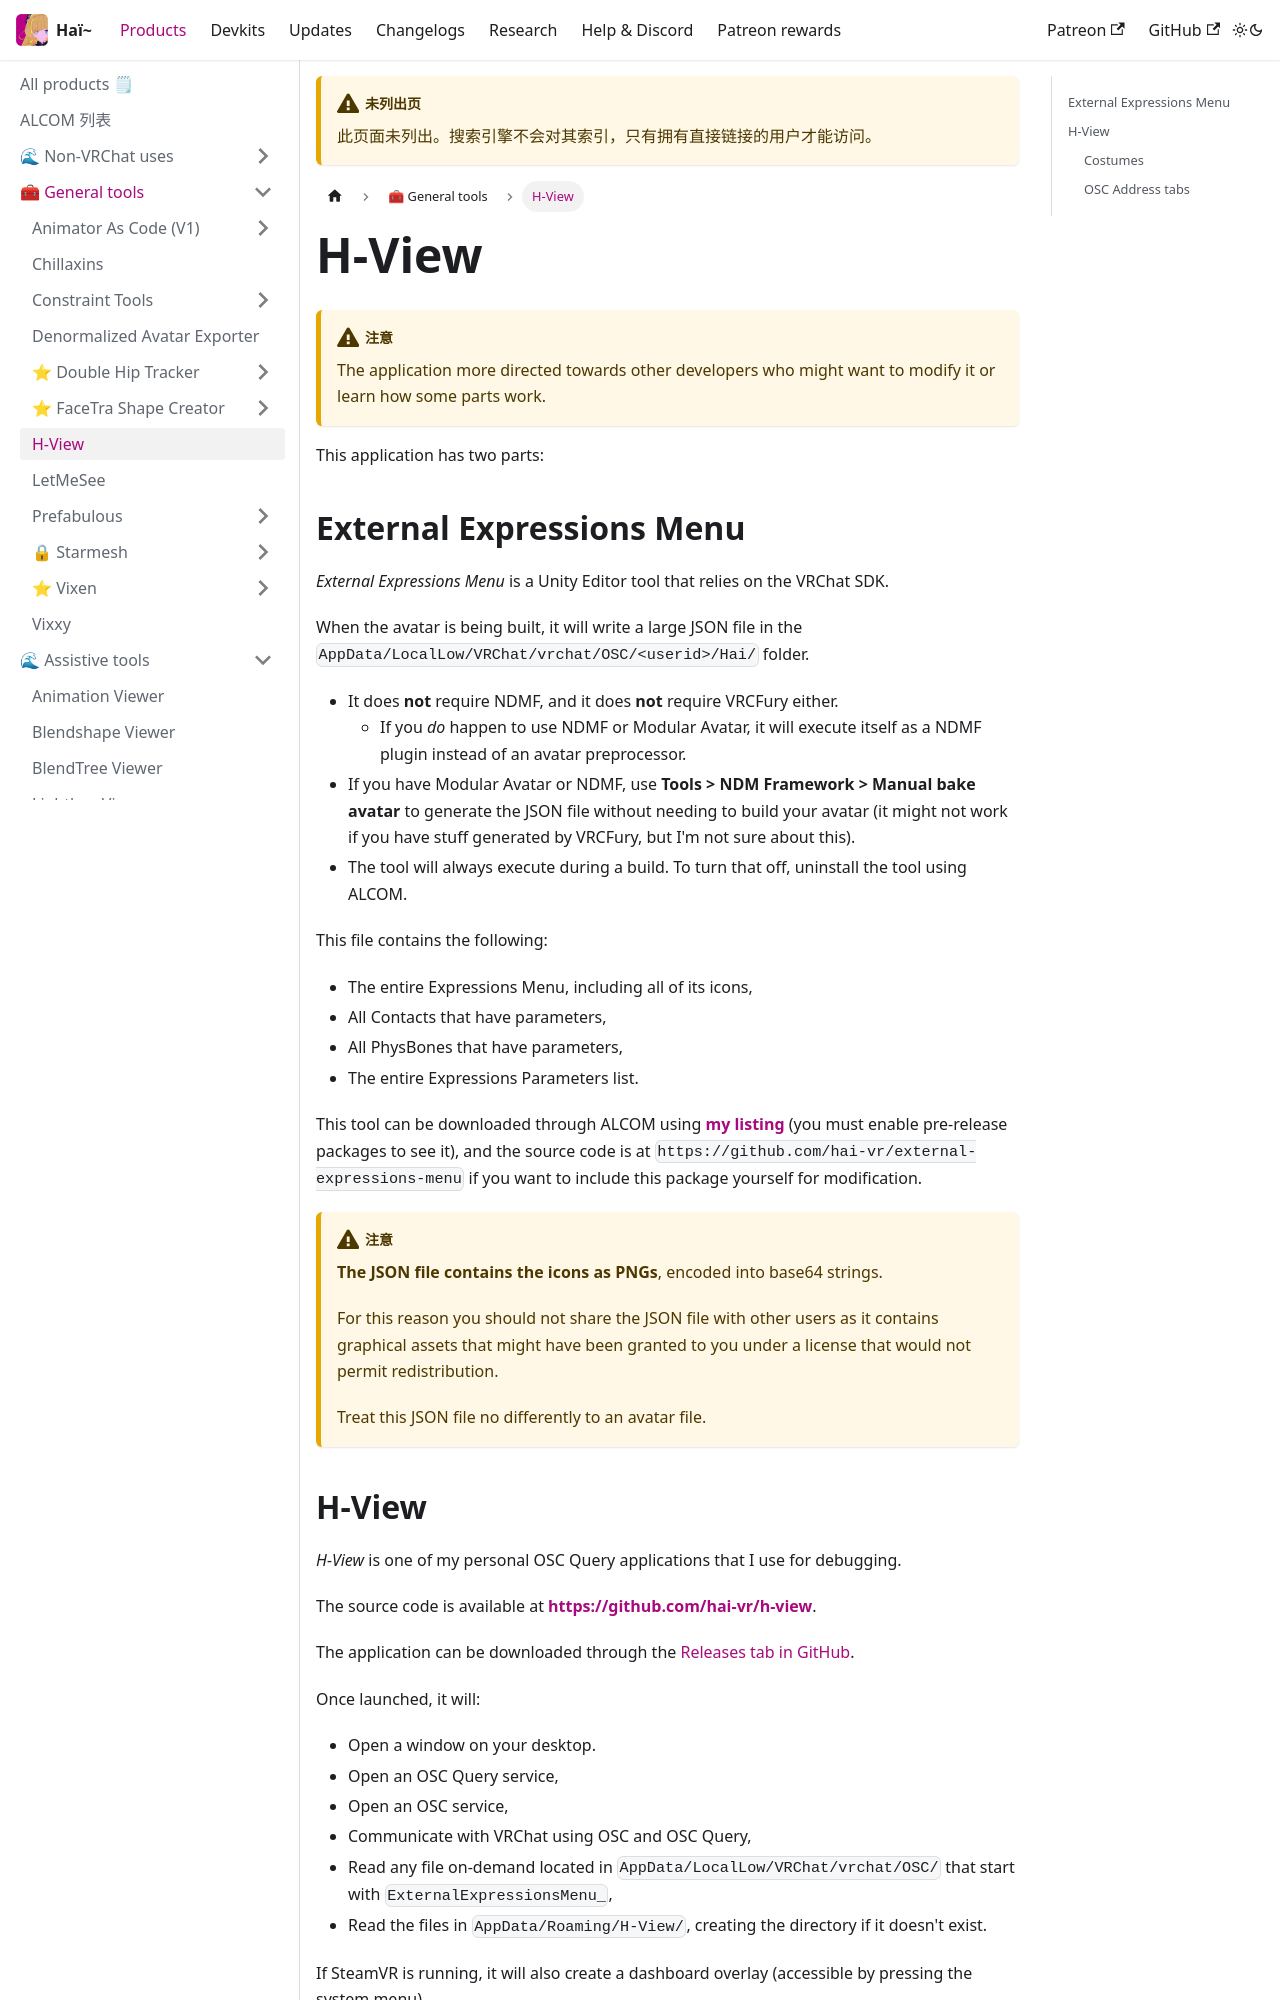

repository: hai-vr/documentation · page: zh-Hans/docs/products/h-view.html · generator: docusaurus

---
unlisted: true
---
# H-View

:::warning
The application more directed towards other developers who might want to modify it or learn how some parts work.
:::

This application has two parts:

## External Expressions Menu

*External Expressions Menu* is a Unity Editor tool that relies on the VRChat SDK.

When the avatar is being built, it will write a large JSON file in the `AppData/LocalLow/VRChat/vrchat/OSC/<userid>/Hai/` folder.
- It does **not** require NDMF, and it does **not** require VRCFury either.
  - If you *do* happen to use NDMF or Modular Avatar, it will execute itself as a NDMF plugin instead of an avatar preprocessor.
- If you have Modular Avatar or NDMF, use **Tools > NDM Framework > Manual bake avatar** to generate the JSON file without
  needing to build your avatar (it might not work if you have stuff generated by VRCFury, but I'm not sure about this).
- The tool will always execute during a build. To turn that off, uninstall the tool using ALCOM.

This file contains the following:
- The entire Expressions Menu, including all of its icons,
- All Contacts that have parameters,
- All PhysBones that have parameters,
- The entire Expressions Parameters list.

This tool can be downloaded through ALCOM using **[my listing](/docs/products/listing)** (you must enable pre-release packages to see it),
and the source code is at `https://github.com/hai-vr/external-expressions-menu` if you want to include this package yourself for modification.

:::warning
**The JSON file contains the icons as PNGs**, encoded into base64 strings.

For this reason you should not share the JSON file with other users as it contains graphical assets that might have been granted to you
under a license that would not permit redistribution.

Treat this JSON file no differently to an avatar file.
:::
